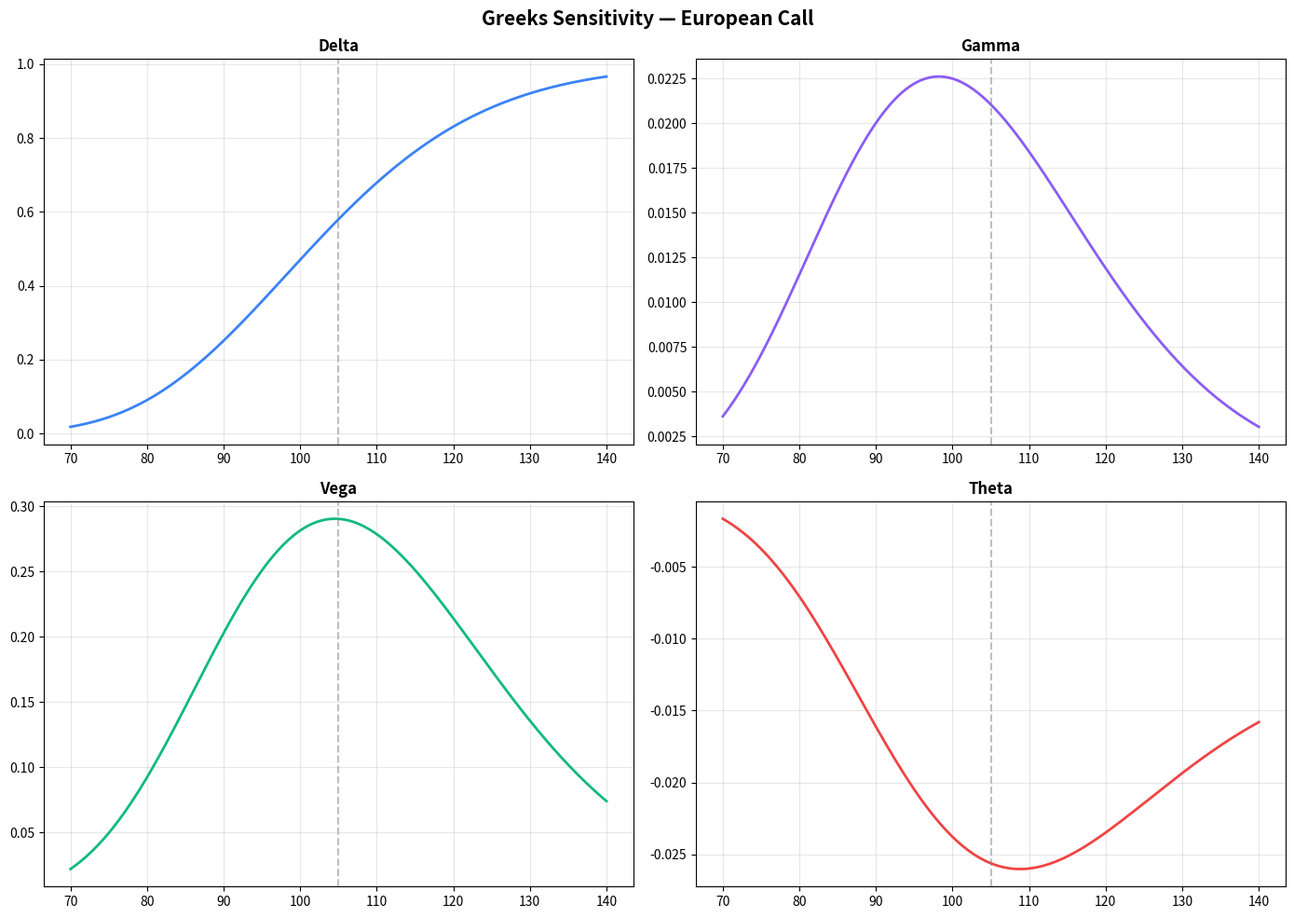

Source code (Python):
"""
Derivatives Valuation — Black-Scholes & Monte Carlo
Author: Gorka Crespo Bravo
"""
import numpy as np
from scipy.stats import norm
import matplotlib.pyplot as plt

class BlackScholes:
    def __init__(self, S, K, T, r, sigma, q=0):
        self.S, self.K, self.T, self.r, self.sigma, self.q = S, K, T, r, sigma, q
        self.d1 = (np.log(S/K) + (r - q + 0.5*sigma**2)*T) / (sigma*np.sqrt(T))
        self.d2 = self.d1 - sigma*np.sqrt(T)

    def call_price(self):
        return self.S*np.exp(-self.q*self.T)*norm.cdf(self.d1) - \
               self.K*np.exp(-self.r*self.T)*norm.cdf(self.d2)

    def put_price(self):
        return self.K*np.exp(-self.r*self.T)*norm.cdf(-self.d2) - \
               self.S*np.exp(-self.q*self.T)*norm.cdf(-self.d1)

    def delta(self, t="call"):
        d = np.exp(-self.q*self.T)*norm.cdf(self.d1)
        return d if t == "call" else d - np.exp(-self.q*self.T)

    def gamma(self):
        return np.exp(-self.q*self.T)*norm.pdf(self.d1) / \
               (self.S*self.sigma*np.sqrt(self.T))

    def vega(self):
        return self.S*np.exp(-self.q*self.T)*norm.pdf(self.d1)*np.sqrt(self.T)/100

    def theta(self, t="call"):
        t1 = -(self.S*self.sigma*np.exp(-self.q*self.T)*norm.pdf(self.d1))/(2*np.sqrt(self.T))
        if t == "call":
            return (t1 - self.r*self.K*np.exp(-self.r*self.T)*norm.cdf(self.d2))/365
        return (t1 + self.r*self.K*np.exp(-self.r*self.T)*norm.cdf(-self.d2))/365

def monte_carlo_option(S, K, T, r, sigma, n=100000, opt="call"):
    np.random.seed(42)
    Z = np.random.standard_normal(n // 2)
    Z = np.concatenate([Z, -Z])
    ST = S * np.exp((r - 0.5*sigma**2)*T + sigma*np.sqrt(T)*Z)
    payoff = np.maximum(ST - K, 0) if opt == "call" else np.maximum(K - ST, 0)
    price = np.exp(-r*T) * np.mean(payoff)
    se = np.exp(-r*T) * np.std(payoff) / np.sqrt(n)
    return price, se

# Parámetros
S, K, T, r, sigma = 100, 105, 0.5, 0.04, 0.25
bs = BlackScholes(S, K, T, r, sigma)

print("=" * 55)
print("VALORACIÓN DE OPCIONES EUROPEAS")
print("=" * 55)
print(f"  S={S}  K={K}  T={T}  r={r:.2%}  σ={sigma:.2%}\n")
print(f"  BS Call: {bs.call_price():.4f}   Put: {bs.put_price():.4f}")

mc_c, se_c = monte_carlo_option(S, K, T, r, sigma, 100000, "call")
mc_p, se_p = monte_carlo_option(S, K, T, r, sigma, 100000, "put")
print(f"  MC Call: {mc_c:.4f}±{se_c:.4f}  Put: {mc_p:.4f}±{se_p:.4f}")
print(f"\n  Delta={bs.delta():.4f}  Gamma={bs.gamma():.4f}")
print(f"  Vega={bs.vega():.4f}   Theta={bs.theta():.4f}")

# Greeks sensitivity plot
spots = np.linspace(70, 140, 200)
fig, axes = plt.subplots(2, 2, figsize=(14, 10))
for ax, (name, fn), color in zip(axes.flat,
    [("Delta", lambda s: BlackScholes(s,K,T,r,sigma).delta()),
     ("Gamma", lambda s: BlackScholes(s,K,T,r,sigma).gamma()),
     ("Vega",  lambda s: BlackScholes(s,K,T,r,sigma).vega()),
     ("Theta", lambda s: BlackScholes(s,K,T,r,sigma).theta())],
    ["#3b82f6","#8b5cf6","#10b981","#ef4444"]):
    ax.plot(spots, [fn(s) for s in spots], color=color, lw=2)
    ax.axvline(K, color="gray", ls="--", alpha=0.5)
    ax.set_title(name, fontweight="bold"); ax.grid(True, alpha=0.3)
fig.suptitle("Greeks Sensitivity — European Call", fontsize=15, fontweight="bold")
plt.tight_layout(); plt.savefig("greeks.png", dpi=150); plt.show()
